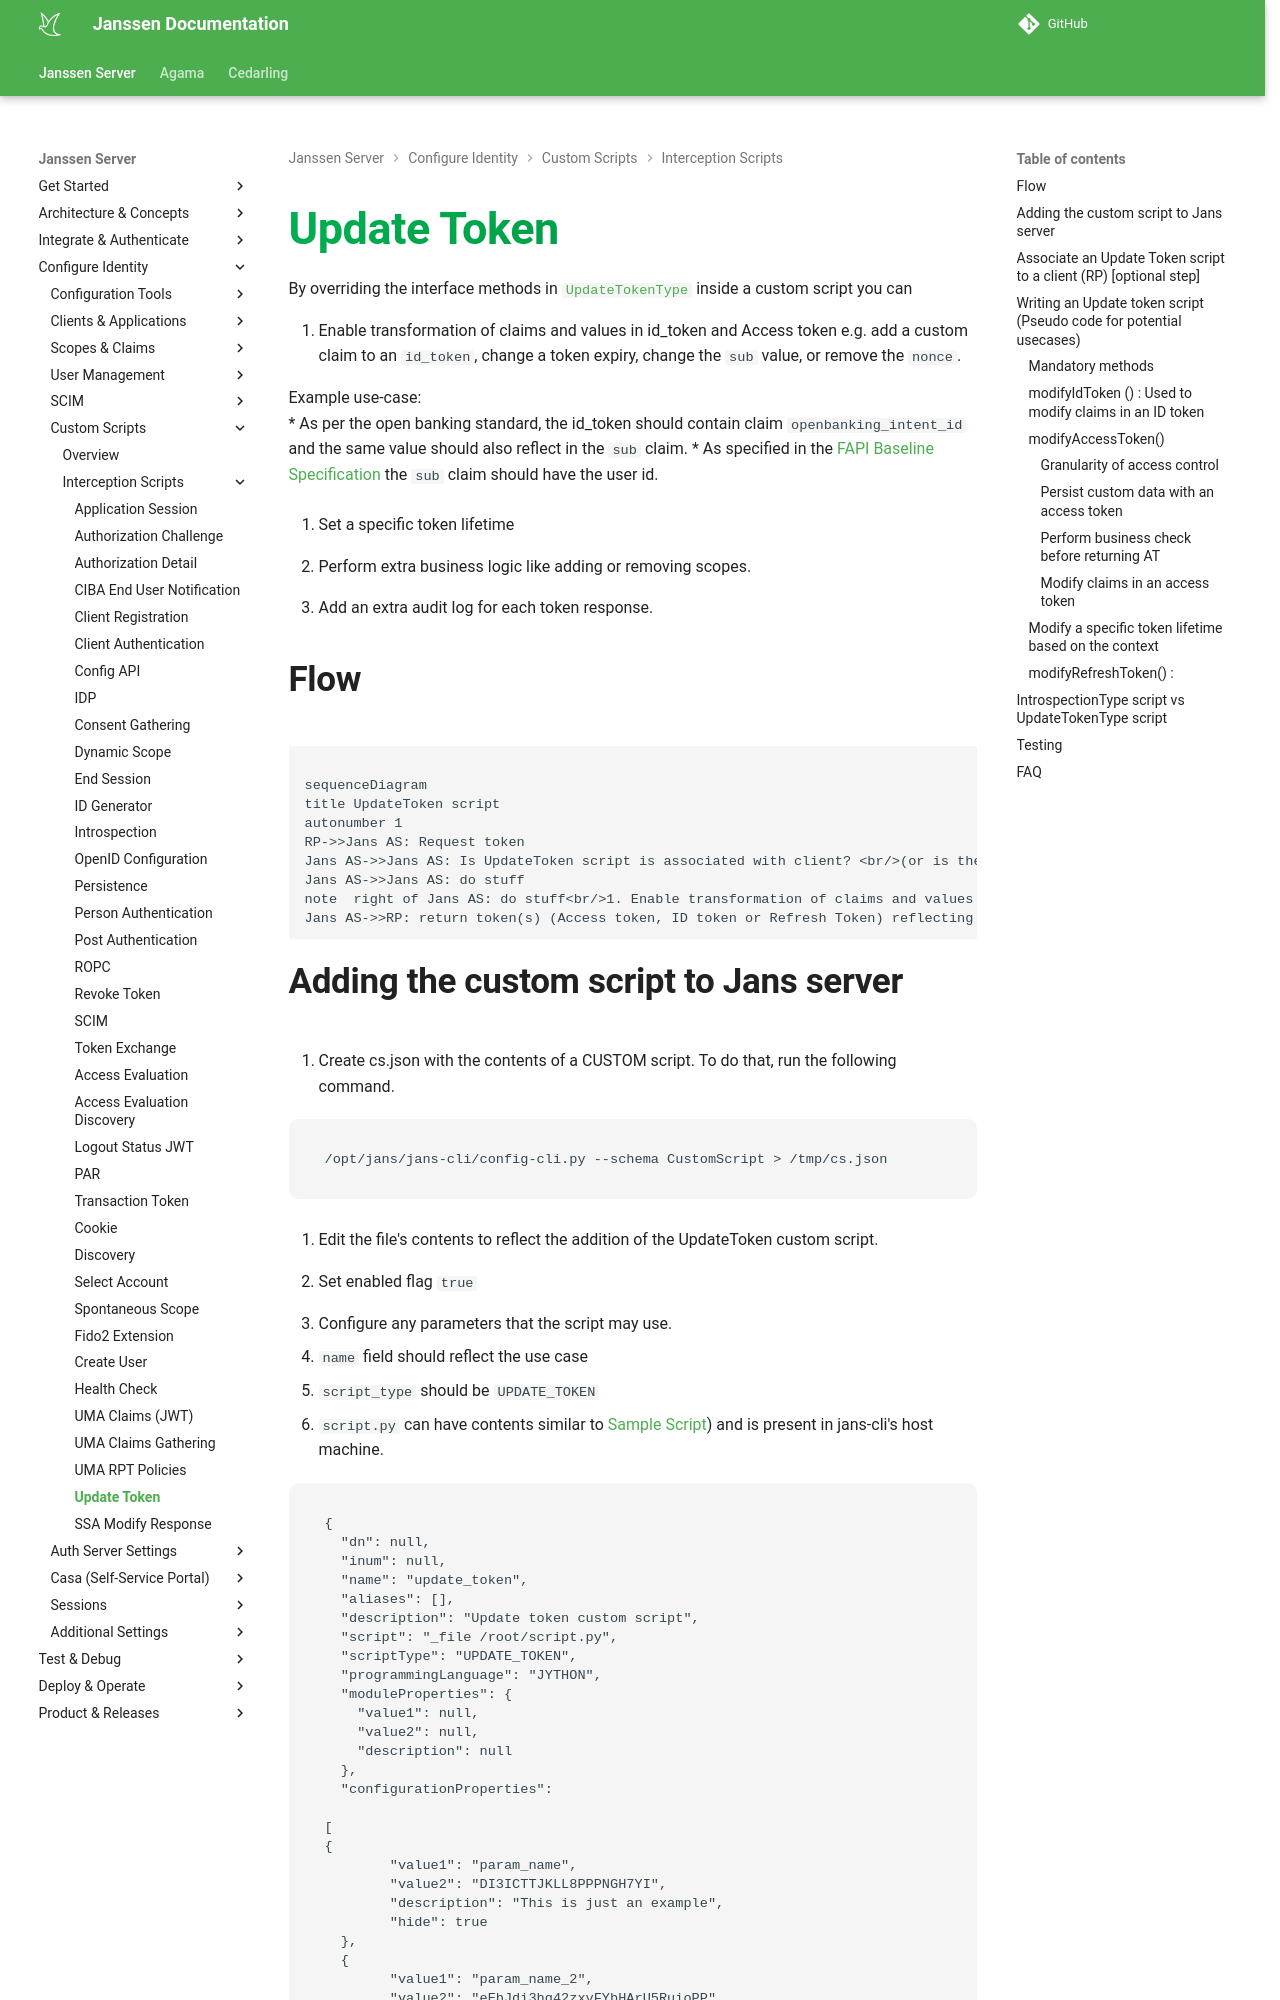

repository: JanssenProject/jans · page: head/script-catalog/update_token/update-token/index.html · generator: mkdocs

---
tags:
  - administration
  - developer
  - script-catalog
---
# Update Token

By overriding the interface methods in [`UpdateTokenType`](https://github.com/JanssenProject/jans/blob/main/jans-core/script/src/main/java/io/jans/model/custom/script/type/token/UpdateTokenType.java) inside a custom script you can

1. Enable transformation of claims and values in id_token and Access token e.g. add a custom claim to an `id_token`, change a token expiry, change the `sub` value, or remove the `nonce`.  

   Example use-case:  
      * As per the open banking standard, the id_token should contain claim `openbanking_intent_id` and the same value should also reflect in the `sub` claim.
      * As specified in the [FAPI Baseline Specification](https://openid.net/specs/openid-financial-api-part-1-1_0.html) the `sub` claim should have the user id.

2. Set a specific token lifetime

3. Perform extra business logic like adding or removing scopes.

4. Add an extra audit log for each token response.

## Flow

```mermaid

sequenceDiagram
title UpdateToken script
autonumber 1
RP->>Jans AS: Request token
Jans AS->>Jans AS: Is UpdateToken script is associated with client? <br/>(or is there a script that applies to all clients? )
Jans AS->>Jans AS: do stuff
note  right of Jans AS: do stuff<br/>1. Enable transformation of claims and values in id_token <br/> OR 2. set token expiry <br/> or 3. add / remove scopes. <br/> or 4. perform audit logs
Jans AS->>RP: return token(s) (Access token, ID token or Refresh Token) reflecting step 3

```
